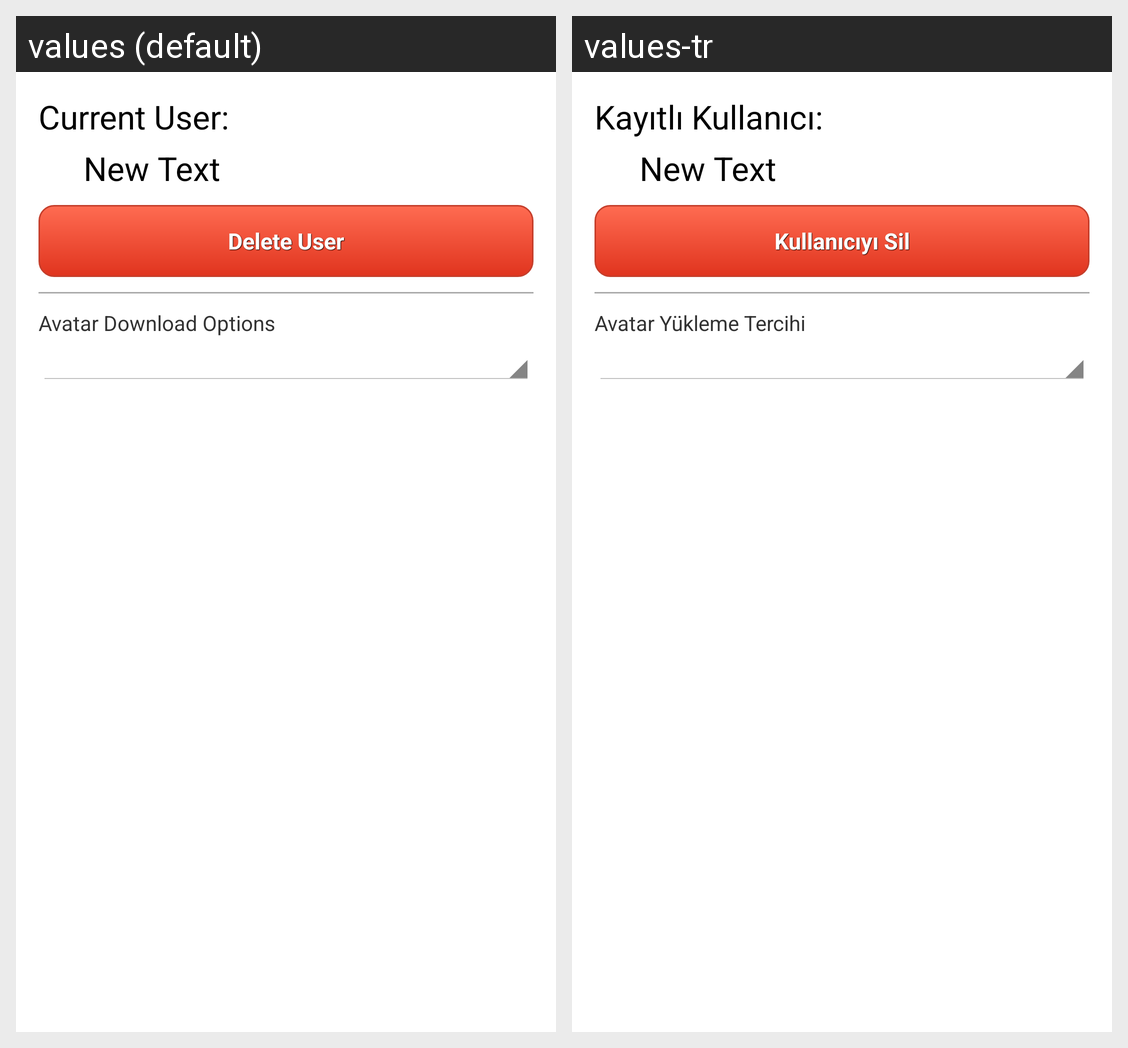

Here is an Android app screen in its default locale and in the app's own translations. Write out the translated-string differences for the strings that appear on this screen.
Android screen res/layout/fragment_settings.xml rendered under 2 locales, left to right: values (default), values-tr. Device: Nexus 5 (rendered at 1080×1920; each locale shown at half size, 540×960, under a caption strip naming it); theme AppTheme.
Strings drawn on this screen, with the default value and each locale's value (text and hints the layout hard-codes, and strings that could not be matched under every locale, appear in the picture but are not listed):

name
  values: Current User:
  values-tr: Kayıtlı Kullanıcı:

delete_user
  values: Delete User
  values-tr: Kullanıcıyı Sil

avatar_options
  values: Avatar Download Options
  values-tr: Avatar Yükleme Tercihi
